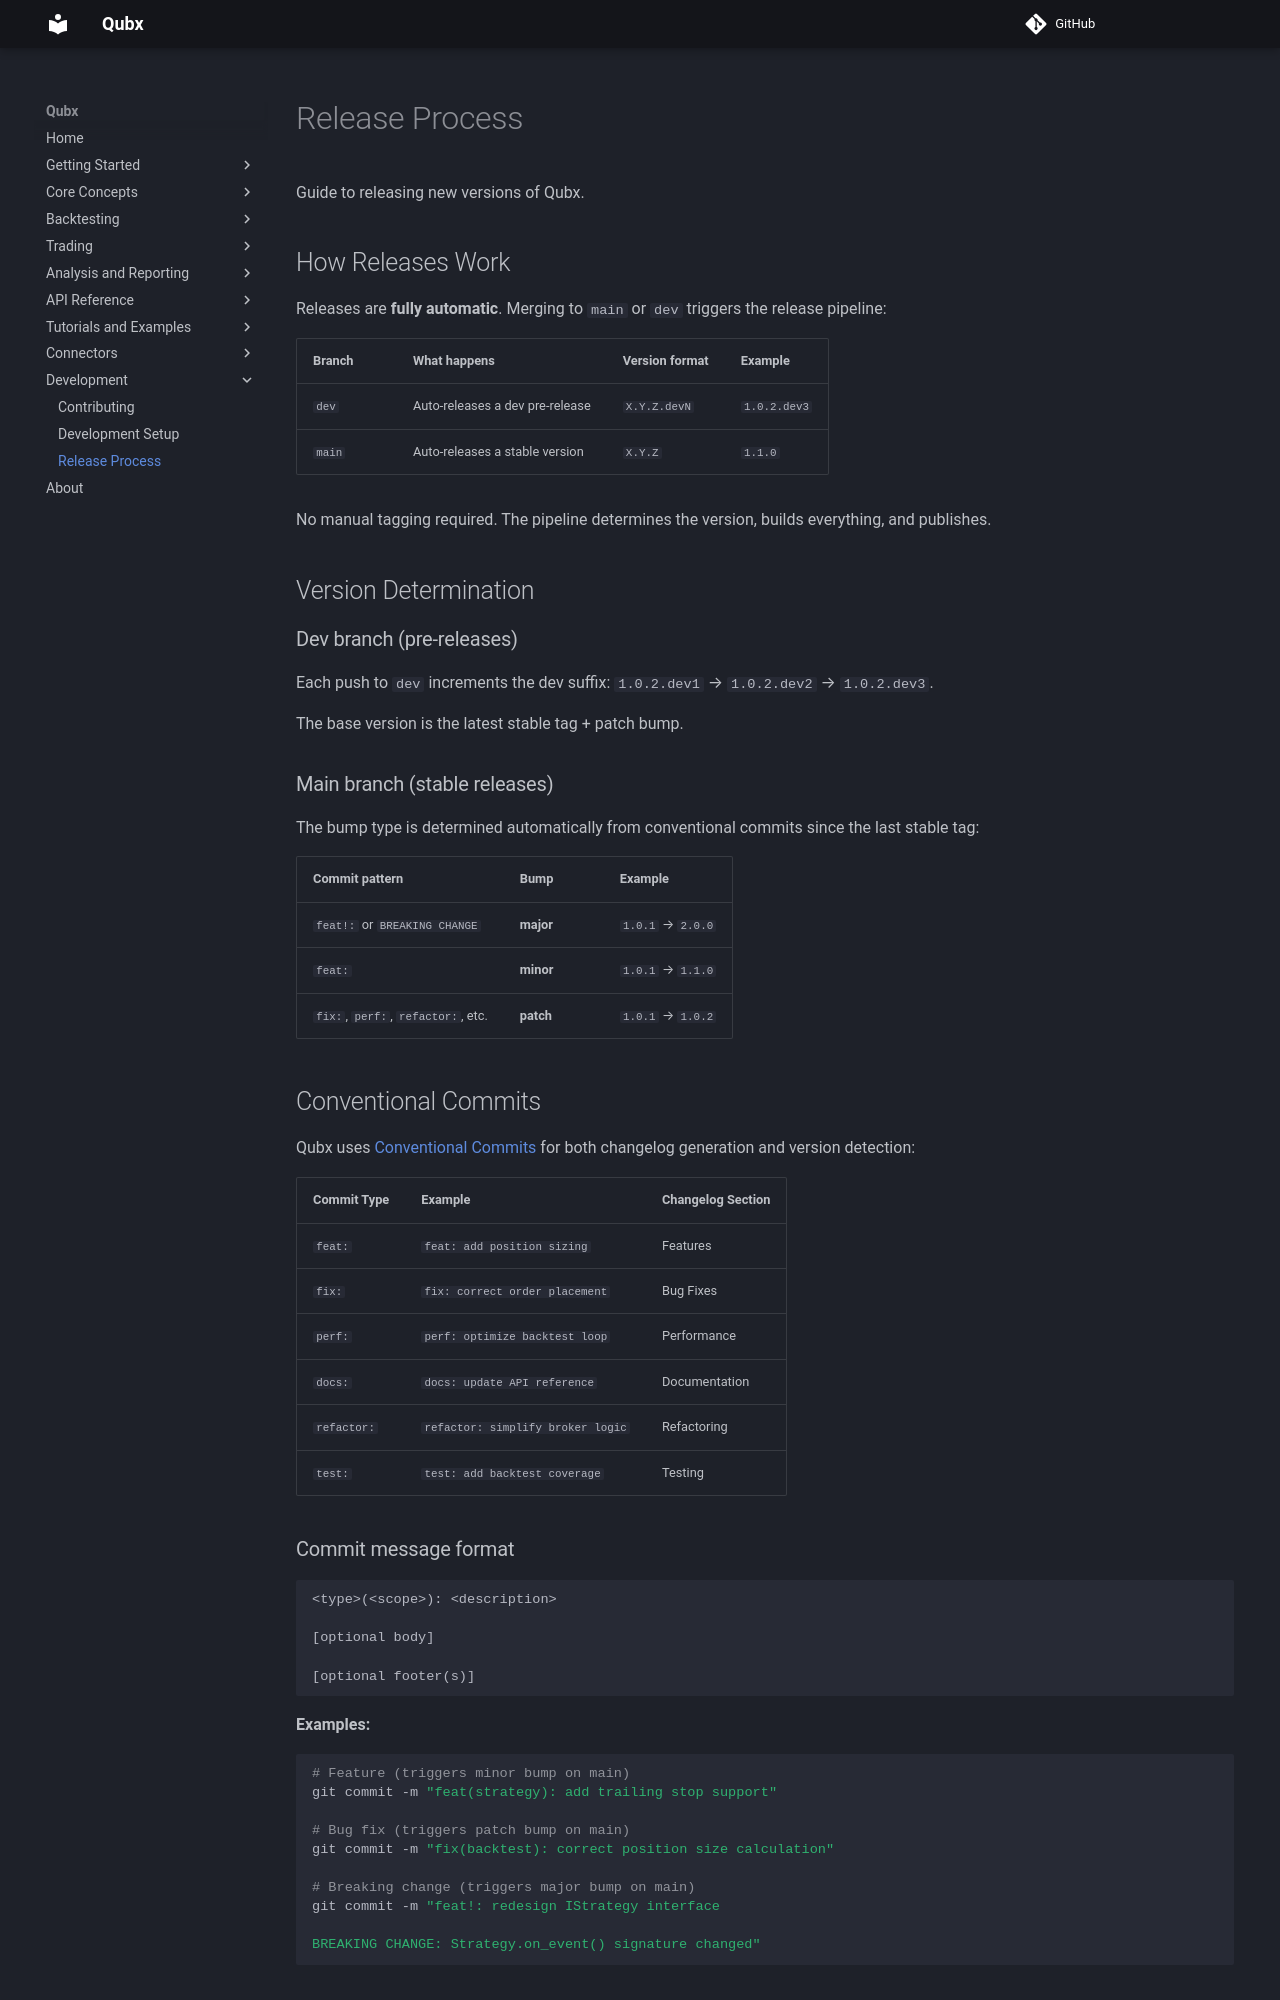

repository: xLydianSoftware/Qubx · page: en/4.3.2/development/release/index.html · generator: mkdocs

# Release Process

Guide to releasing new versions of Qubx.

## How Releases Work

Releases are **fully automatic**. Merging to `main` or `dev` triggers the release pipeline:

| Branch | What happens | Version format | Example |
|--------|-------------|----------------|---------|
| `dev` | Auto-releases a dev pre-release | `X.Y.Z.devN` | `1.0.2.dev3` |
| `main` | Auto-releases a stable version | `X.Y.Z` | `1.1.0` |

No manual tagging required. The pipeline determines the version, builds everything, and publishes.

## Version Determination

### Dev branch (pre-releases)
Each push to `dev` increments the dev suffix: `1.0.2.dev1` → `1.0.2.dev2` → `1.0.2.dev3`.

The base version is the latest stable tag + patch bump.

### Main branch (stable releases)
The bump type is determined automatically from conventional commits since the last stable tag:

| Commit pattern | Bump | Example |
|---|---|---|
| `feat!:` or `BREAKING CHANGE` | **major** | `1.0.1` → `2.0.0` |
| `feat:` | **minor** | `1.0.1` → `1.1.0` |
| `fix:`, `perf:`, `refactor:`, etc. | **patch** | `1.0.1` → `1.0.2` |

## Conventional Commits

Qubx uses [Conventional Commits](https://www.conventionalcommits.org/) for both changelog generation and version detection:

| Commit Type | Example | Changelog Section |
|---|---|---|
| `feat:` | `feat: add position sizing` | Features |
| `fix:` | `fix: correct order placement` | Bug Fixes |
| `perf:` | `perf: optimize backtest loop` | Performance |
| `docs:` | `docs: update API reference` | Documentation |
| `refactor:` | `refactor: simplify broker logic` | Refactoring |
| `test:` | `test: add backtest coverage` | Testing |
